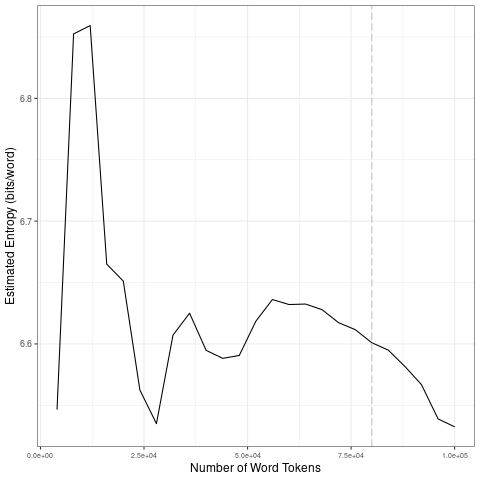

Source data for this figure (header and first rows):
file, entropy.Corpus.Size, entropy.Entropy, sd.Corpus.Size, sd.SD
data/2021_by_es/2021-01-06_tokens_1-gram…, 4000, 6.547, 20000, 0.1366
data/2021_by_es/2021-01-06_tokens_1-gram…, 8000, 6.852, 40000, 0.03602
data/2021_by_es/2021-01-06_tokens_1-gram…, 12000, 6.859, 60000, 0.0226
data/2021_by_es/2021-01-06_tokens_1-gram…, 16000, 6.665, 80000, 0.01263
data/2021_by_es/2021-01-06_tokens_1-gram…, 20000, 6.651, 1e+05, 0.02687
data/2021_by_es/2021-01-06_tokens_1-gram…, 24000, 6.563, 20000, 0.1366
data/2021_by_es/2021-01-06_tokens_1-gram…, 28000, 6.535, 40000, 0.03602
data/2021_by_es/2021-01-06_tokens_1-gram…, 32000, 6.607, 60000, 0.0226
data/2021_by_es/2021-01-06_tokens_1-gram…, 36000, 6.625, 80000, 0.01263
data/2021_by_es/2021-01-06_tokens_1-gram…, 40000, 6.595, 1e+05, 0.02687
data/2021_by_es/2021-01-06_tokens_1-gram…, 44000, 6.588, 20000, 0.1366
data/2021_by_es/2021-01-06_tokens_1-gram…, 48000, 6.591, 40000, 0.03602
data/2021_by_es/2021-01-06_tokens_1-gram…, 52000, 6.618, 60000, 0.0226
data/2021_by_es/2021-01-06_tokens_1-gram…, 56000, 6.636, 80000, 0.01263
data/2021_by_es/2021-01-06_tokens_1-gram…, 60000, 6.632, 1e+05, 0.02687
data/2021_by_es/2021-01-06_tokens_1-gram…, 64000, 6.632, 20000, 0.1366
data/2021_by_es/2021-01-06_tokens_1-gram…, 68000, 6.628, 40000, 0.03602
data/2021_by_es/2021-01-06_tokens_1-gram…, 72000, 6.617, 60000, 0.0226
data/2021_by_es/2021-01-06_tokens_1-gram…, 76000, 6.612, 80000, 0.01263
data/2021_by_es/2021-01-06_tokens_1-gram…, 80000, 6.601, 1e+05, 0.02687
data/2021_by_es/2021-01-06_tokens_1-gram…, 84000, 6.595, 20000, 0.1366
data/2021_by_es/2021-01-06_tokens_1-gram…, 88000, 6.582, 40000, 0.03602
data/2021_by_es/2021-01-06_tokens_1-gram…, 92000, 6.567, 60000, 0.0226
data/2021_by_es/2021-01-06_tokens_1-gram…, 96000, 6.539, 80000, 0.01263
data/2021_by_es/2021-01-06_tokens_1-gram…, 1e+05, 6.533, 1e+05, 0.02687
